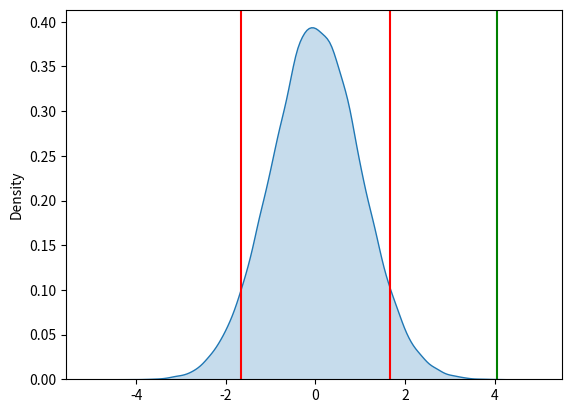

Python code for this plot:
"""
Performs a one-sample t-test and prints out the test statistic as well as the
critical value(s).

[redacted]
[redacted]
[redacted]
[redacted]
"""

import math
import numpy as np
import scipy.stats as stats
import matplotlib.pyplot as plt
import seaborn as sns


def difference(mean, mu):
    """ Difference between the sample mean and hypothesized mean"""
    return mean - mu


def avg(sample):
    """ Mean of the sample """
    return sum(sample) / len(sample)


def stdev(sample, mean):
    """ Calculates the standard deviation manually """
    sum = 0
    for s in sample:
        sum += math.pow(s - mean, 2)
    var = sum / len(sample)
    std = math.sqrt(var)
    return std


def sem(stdev, n):
    """ Standard error of mean of the sample """
    return stdev / math.sqrt(n)


def dof(n):
    """ Degrees of freedom  """
    return n - 1


def test_statistic(diff, error):
    """ Test statistic t """
    return diff / error

def p_value(tval, df, type):
   p = stats.t.sf(abs(tval), df=df)
   if (type == "two"):
       p = p * 2
   return p


def gen_normal(mu, sigma, n):
    """
    Generate a sample of normal distributed date
    """
    return np.random.normal(mu, sigma, n)


def critical_value(alpha, df, type):
    """ Critical value(s) for the given level of
    significance and the degrees of freedoms """
    if type == "left":
        q = alpha
    elif type == "right":
        q = 1.0 - alpha
    elif type == "two":
        q = 1.0 - alpha / 2.0
    return stats.t.ppf(q, df)

def density_plot(size, c, t):
    """
    Creates a density plot using the seaborn package
    """
    tvals = stats.t.rvs(df=df, size=size)
    density = sns.kdeplot(tvals, shade=True)
    density.axvline(c, color='r')
    density.axvline(-1 * c, color='r')
    density.axvline(t, color='g')
    plt.show()


# Sample size, mean and standard deviation for normal distributed data
mu_norm, sigma = 0.0, 5.0
n = 100

# Test values: level of significance, hypothesized mean and test type
mu_hyp = 0.1
alpha = 0.1
type = "two"

# Sample n normal distributed random values
sample = gen_normal(mu_norm, sigma, n)

# Perform the one sample t-test
mean = avg(sample)
mu_hyp = mean + 0.02
diff = difference(mean, mu_hyp)
std = stdev(sample, mean)
error = sem(mean, n)
df = dof(n)
t = test_statistic(diff, error)

# Determine the critical value(s)
c = critical_value(alpha, df, type)

p = p_value(t,df, type)

print("t: " + str(t))

if type == "two":
    print("c: +/- " + str(c ** 2))
else:
    print("c: " + str(c))

print("p: " + str(p))

# Create a density plot
density_plot(100000, c, t)

